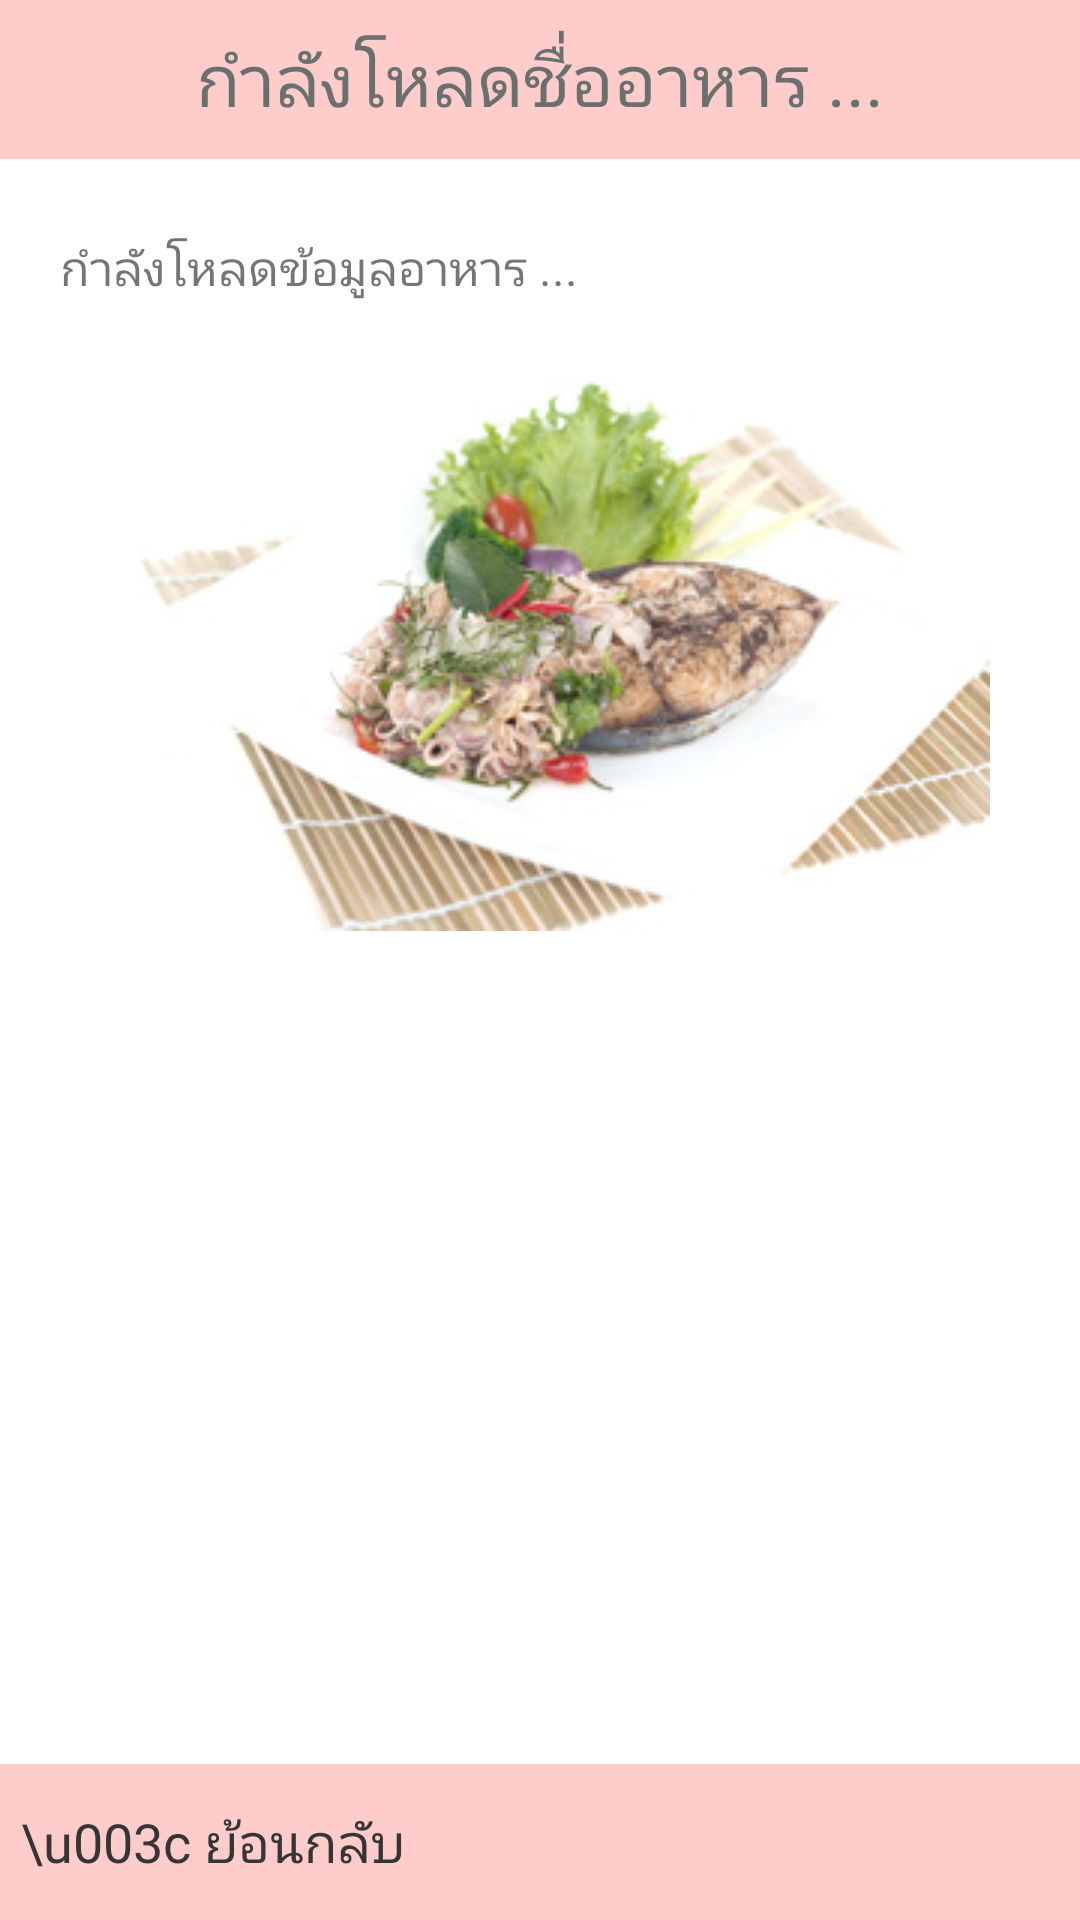

Reconstruct the res/layout file that produces this screen, plus the resources it refers to.
<!-- AndroidManifest.xml: application theme AppTheme -->
<!-- res/layout/activity_recommend.xml -->
<?xml version="1.0" encoding="utf-8"?>
<LinearLayout xmlns:android="http://schemas.android.com/apk/res/android"
    xmlns:app="http://schemas.android.com/apk/res-auto"
    xmlns:tools="http://schemas.android.com/tools"
    android:layout_width="match_parent"
    android:layout_height="match_parent"
    android:background="#fff"
    android:orientation="vertical"
    android:gravity="center|top"
    tools:context=".Recommend_Activity">
    <LinearLayout
        android:visibility="visible"
        android:id="@+id/food01"
        android:layout_width="match_parent"
        android:layout_height="match_parent"
        android:layout_weight="1"
        android:orientation="vertical">
        <TextView
            android:id="@+id/menuName"
            android:layout_marginBottom="5dp"
            android:padding="10dp"
            android:background="@color/myLightPink"
            android:gravity="center"
            android:layout_width="match_parent"
            android:layout_height="wrap_content"
            android:text="กำลังโหลดชื่ออาหาร ..."
            style="@style/TextStyle_bigHeader"
            />
        <ScrollView
            android:layout_width="match_parent"
            android:layout_height="match_parent"
            android:layout_weight="1"
            >
        <LinearLayout
            android:padding="20dp"
            android:layout_width="match_parent"
            android:layout_height="wrap_content"
            android:orientation="vertical"
            android:layout_weight="1">
            <TextView
                android:id="@+id/menuDes"
                android:textSize="16dp"
                android:layout_width="wrap_content"
                android:layout_height="wrap_content"
                android:text="กำลังโหลดข้อมูลอาหาร ..."
                />
            <ImageView
                android:id="@+id/menuPic"
                android:layout_weight="1"
                android:layout_gravity="center"
                android:layout_margin="10dp"
                android:layout_width="match_parent"
                android:layout_height="match_parent"
                android:src="@drawable/food01"
                />
        </LinearLayout>
        </ScrollView>
    </LinearLayout>

    <LinearLayout
        android:paddingLeft="5dp"
        android:layout_width="match_parent"
        android:layout_height="wrap_content"
        android:background="@color/myLightPink"
        >
        <Button
            android:id="@+id/backBtn4"
            android:background="#00FFFFFF"
            style="@style/TextStyle_smallHeader"
            android:layout_width="wrap_content"
            android:layout_height="wrap_content"
            android:text="\u003c ย้อนกลับ"
            android:layout_margin="2dp"
            />
    </LinearLayout>
</LinearLayout>
<!-- resources referenced by this layout -->
<resources>
  <color name="myLightPink">#FFCCCC</color>
  <!-- drawable food01: jpg bitmap (drawable-v24, 50376 bytes) -->
  <style name="TextStyle_bigHeader" parent="Theme.AppCompat.Light.DarkActionBar">
          <item name="android:fontFamily">@font/umpush_bold</item>
          <item name="android:textSize">24dp</item>
          <item name="android:textColor">@color/dimGray</item>
      </style>
  <style name="TextStyle_smallHeader" parent="Theme.AppCompat.Light.DarkActionBar">
          <item name="android:fontFamily">@font/umpush</item>
          <item name="android:textSize">18dp</item>
          <item name="android:textColor">@color/normalText</item>
      </style>
  <style name="AppTheme" parent="Theme.AppCompat.Light.NoActionBar" />
  <color name="dimGray">#6A706E</color>
  <color name="normalText">#353535</color>
</resources>
